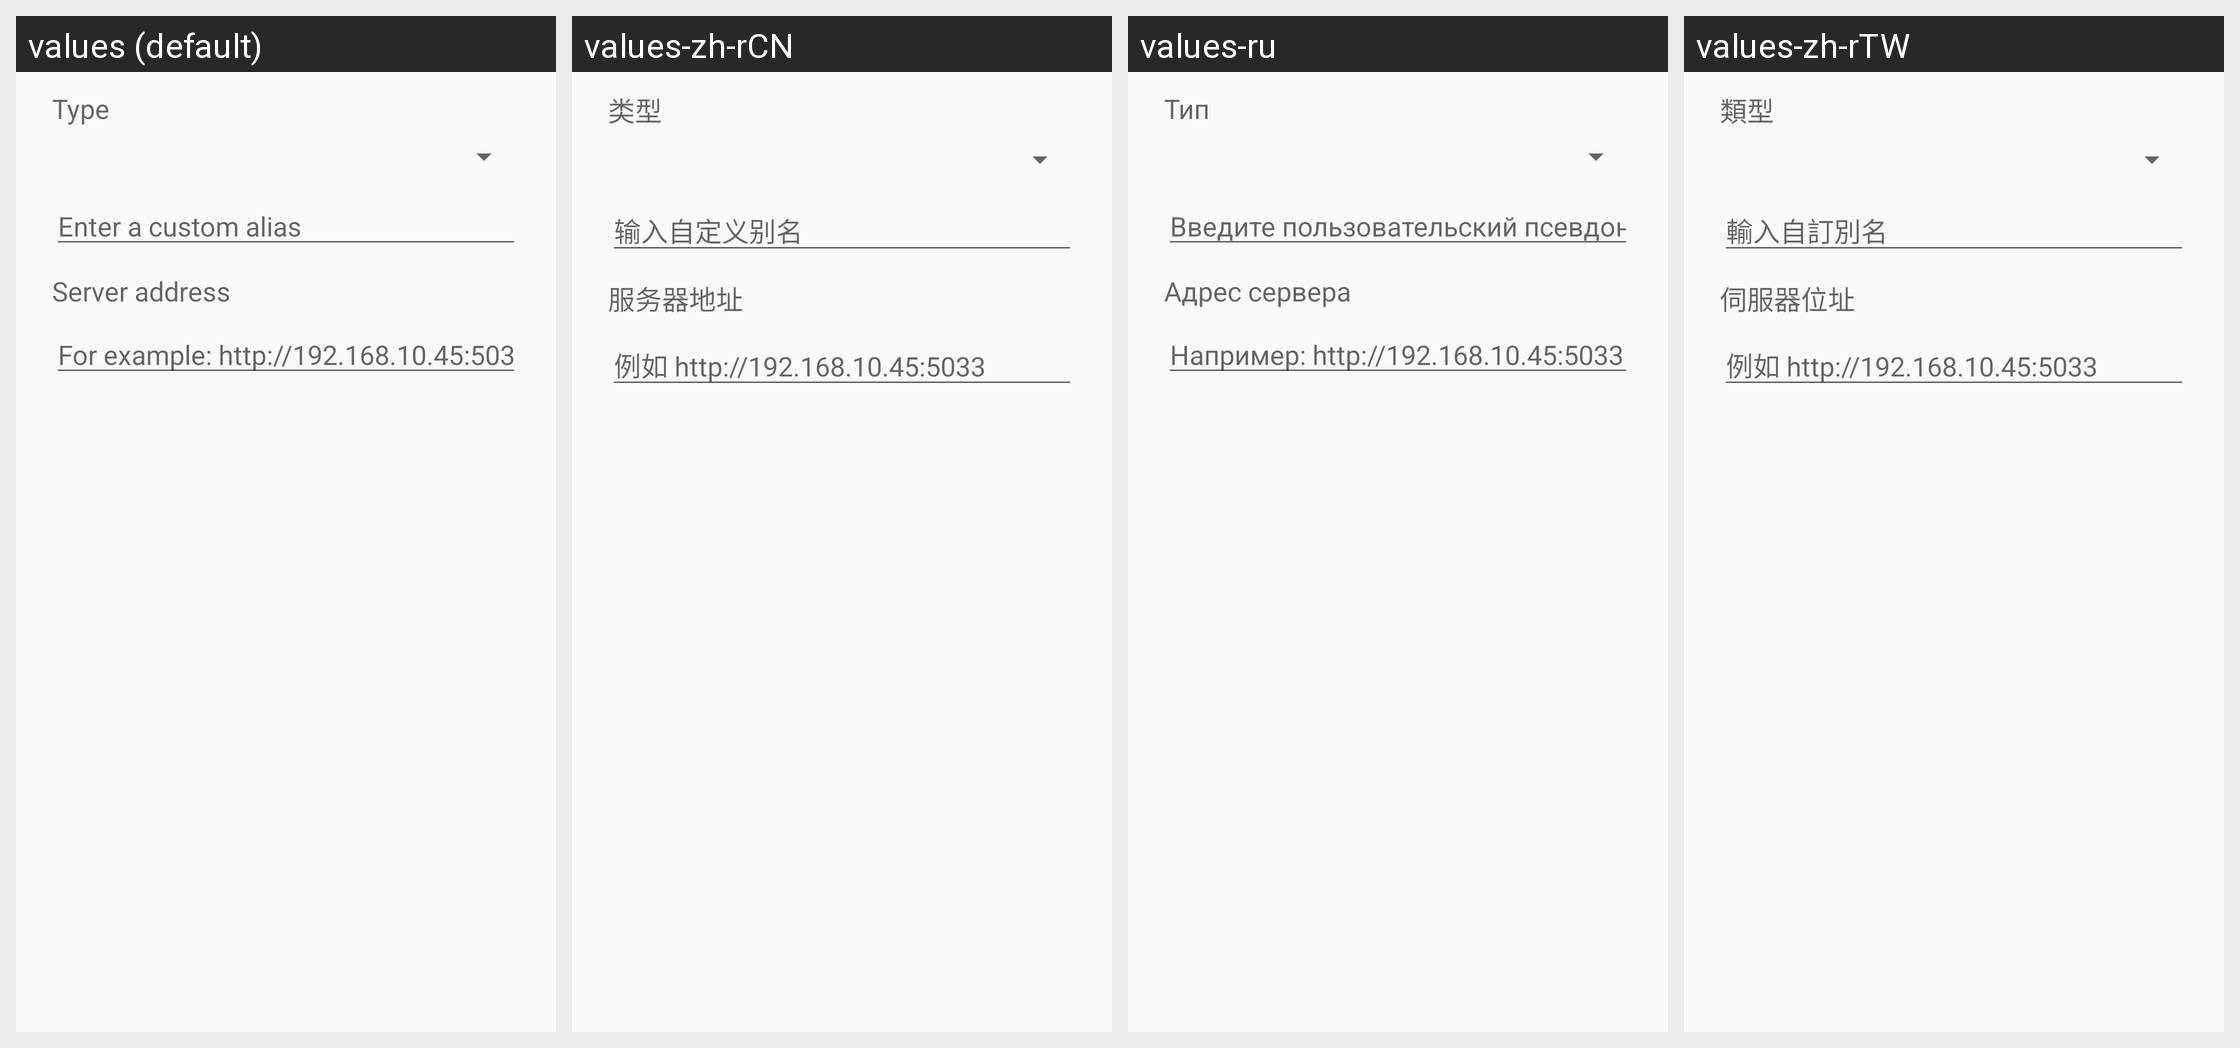

The same Android screen rendered under several of its app's locales, left to right. List the strings drawn on it with the default value and each locale's translation.
Android screen res/layout/dialog_server_profile.xml rendered under 4 locales, left to right: values (default), values-zh-rCN, values-ru, values-zh-rTW. Device: Nexus 5 (rendered at 1080×1920; each locale shown at half size, 540×960, under a caption strip naming it); theme Theme.FcitxAppTheme.
Other locales in the repository, not shown: values-de, values-es, values-ja, values-ko.
Strings drawn on this screen, with the default value and each locale's value (text and hints the layout hard-codes, and strings that could not be matched under every locale, appear in the picture but are not listed):

server_alias_title
  values: Type
  values-zh-rCN: 类型
  values-ru: Тип
  values-zh-rTW: 類型

server_custom_alias_hint
  values: Enter a custom alias
  values-zh-rCN: 输入自定义别名
  values-ru: Введите пользовательский псевдоним
  values-zh-rTW: 輸入自訂別名

server_address_field_title
  values: Server address
  values-zh-rCN: 服务器地址
  values-ru: Адрес сервера
  values-zh-rTW: 伺服器位址

server_address_field_hint
  values: For example: http://192.168.10.45:5033
  values-zh-rCN: 例如 http://192.168.10.45:5033
  values-ru: Например: http://192.168.10.45:5033
  values-zh-rTW: 例如 http://192.168.10.45:5033
